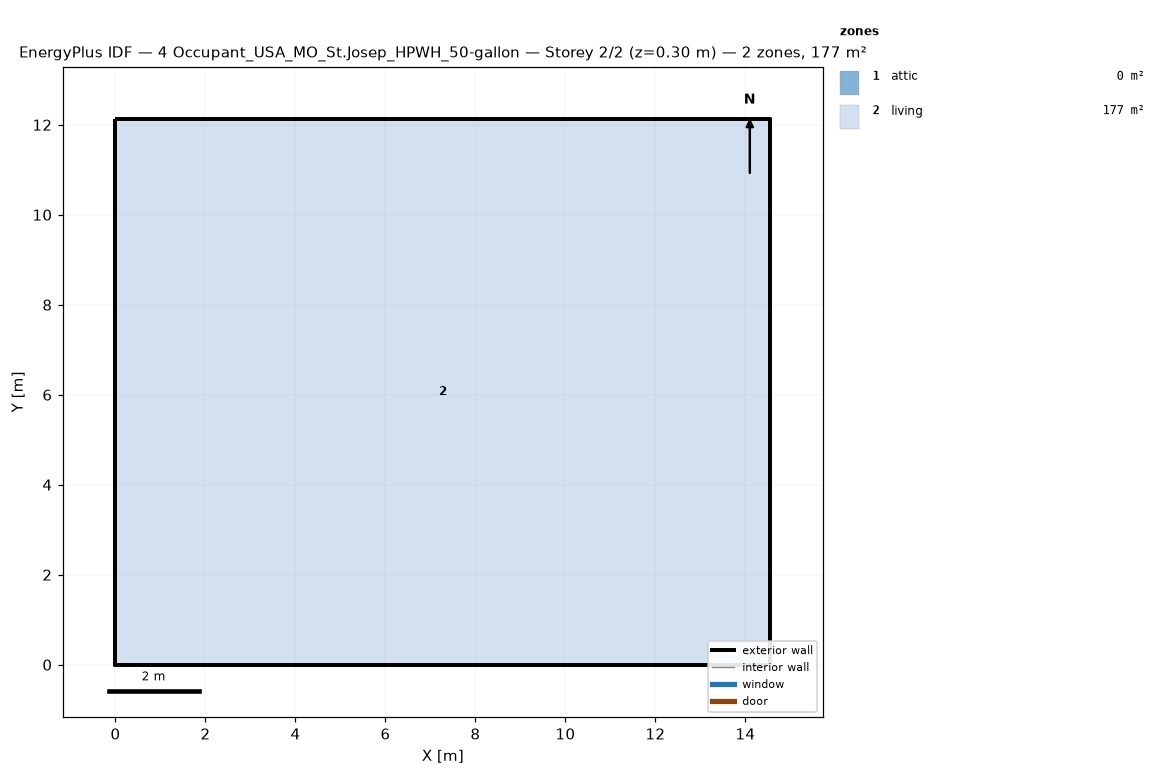
=== STOREY PLAN SPEC (per zone: floor XY polygon, exterior-wall plan segments, windows/doors) ===
zone 1: attic  (0.0 m²)
  exterior wall: (14.55, 0.00) – (14.55, 12.13) – (14.55, 6.06)  [18.2 m]
  exterior wall: (0.00, 12.13) – (0.00, 0.00) – (0.00, 6.06)  [18.2 m]
zone 2: living  (176.5 m²)
  floor: (0.00, 0.00) (0.00, 12.13) (14.55, 12.13) (14.55, 0.00)
  exterior wall: (0.00, 0.00) – (14.55, 0.00)  [14.6 m]
  exterior wall: (14.55, 0.00) – (14.55, 12.13)  [12.1 m]
  exterior wall: (14.55, 12.13) – (0.00, 12.13)  [14.6 m]
  exterior wall: (0.00, 12.13) – (0.00, 0.00)  [12.1 m]

=== DERIVED (storey summary) ===
Building: 4 Occupant_USA_MO_St.Josep_HPWH_50-gallon
Storey: 2 of 2  (floor level z = 0.30 m)
Storey gross floor area: 176.5 m²
Zones on this storey: 2
  - attic: floor 0.0 m²; exterior wall 36.4 m (24.5 m²); WWR 0.0%
  - living: floor 176.5 m²; exterior wall 53.4 m (146.4 m²); WWR 0.0%
Zone adjacency: (none detected)